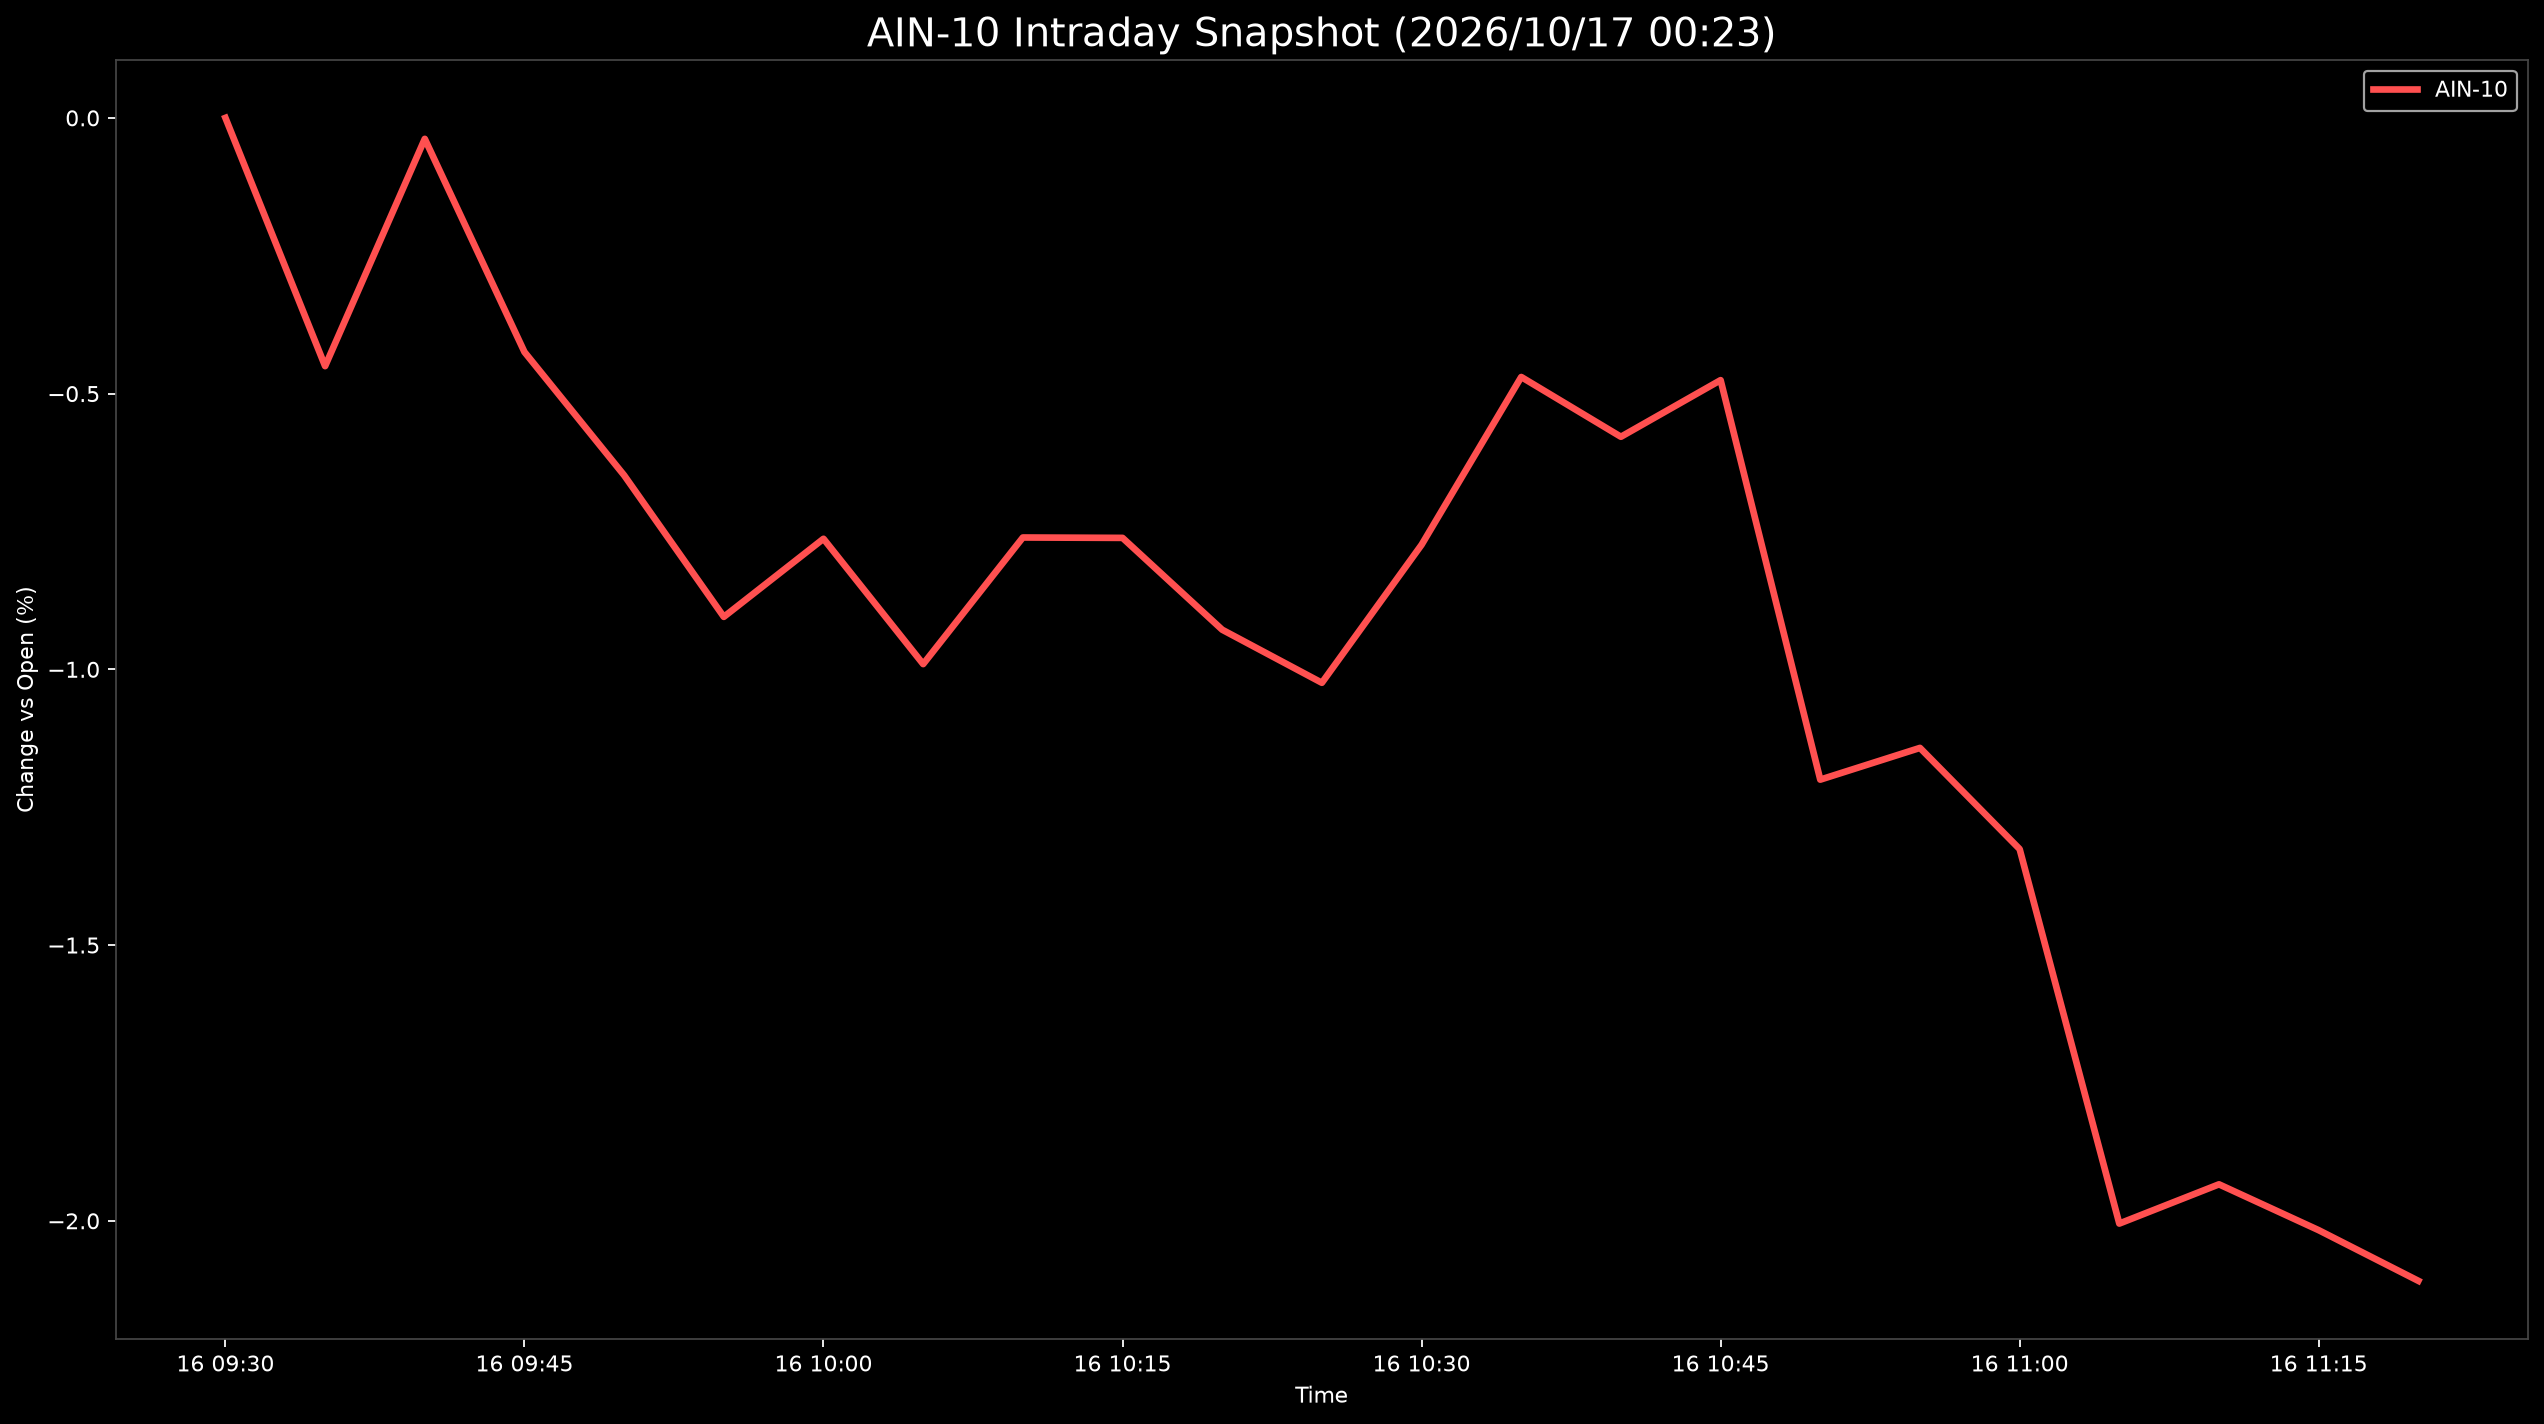

The table this chart was drawn from, first rows:
Datetime, AIN-10
2026-10-16 09:30:00, 0.0
2026-10-16 09:35:00, -0.4502
2026-10-16 09:40:00, -0.03807
2026-10-16 09:45:00, -0.4246
2026-10-16 09:50:00, -0.6482
2026-10-16 09:55:00, -0.9048
2026-10-16 10:00:00, -0.7632
2026-10-16 10:05:00, -0.9905
2026-10-16 10:10:00, -0.7609
2026-10-16 10:15:00, -0.7616
2026-10-16 10:20:00, -0.9282
2026-10-16 10:25:00, -1.024
2026-10-16 10:30:00, -0.7741
2026-10-16 10:35:00, -0.4699
2026-10-16 10:40:00, -0.5783
2026-10-16 10:45:00, -0.4756
2026-10-16 10:50:00, -1.2
2026-10-16 10:55:00, -1.142
2026-10-16 11:00:00, -1.326
2026-10-16 11:05:00, -2.005
2026-10-16 11:10:00, -1.934
2026-10-16 11:15:00, -2.017
2026-10-16 11:20:00, -2.109
